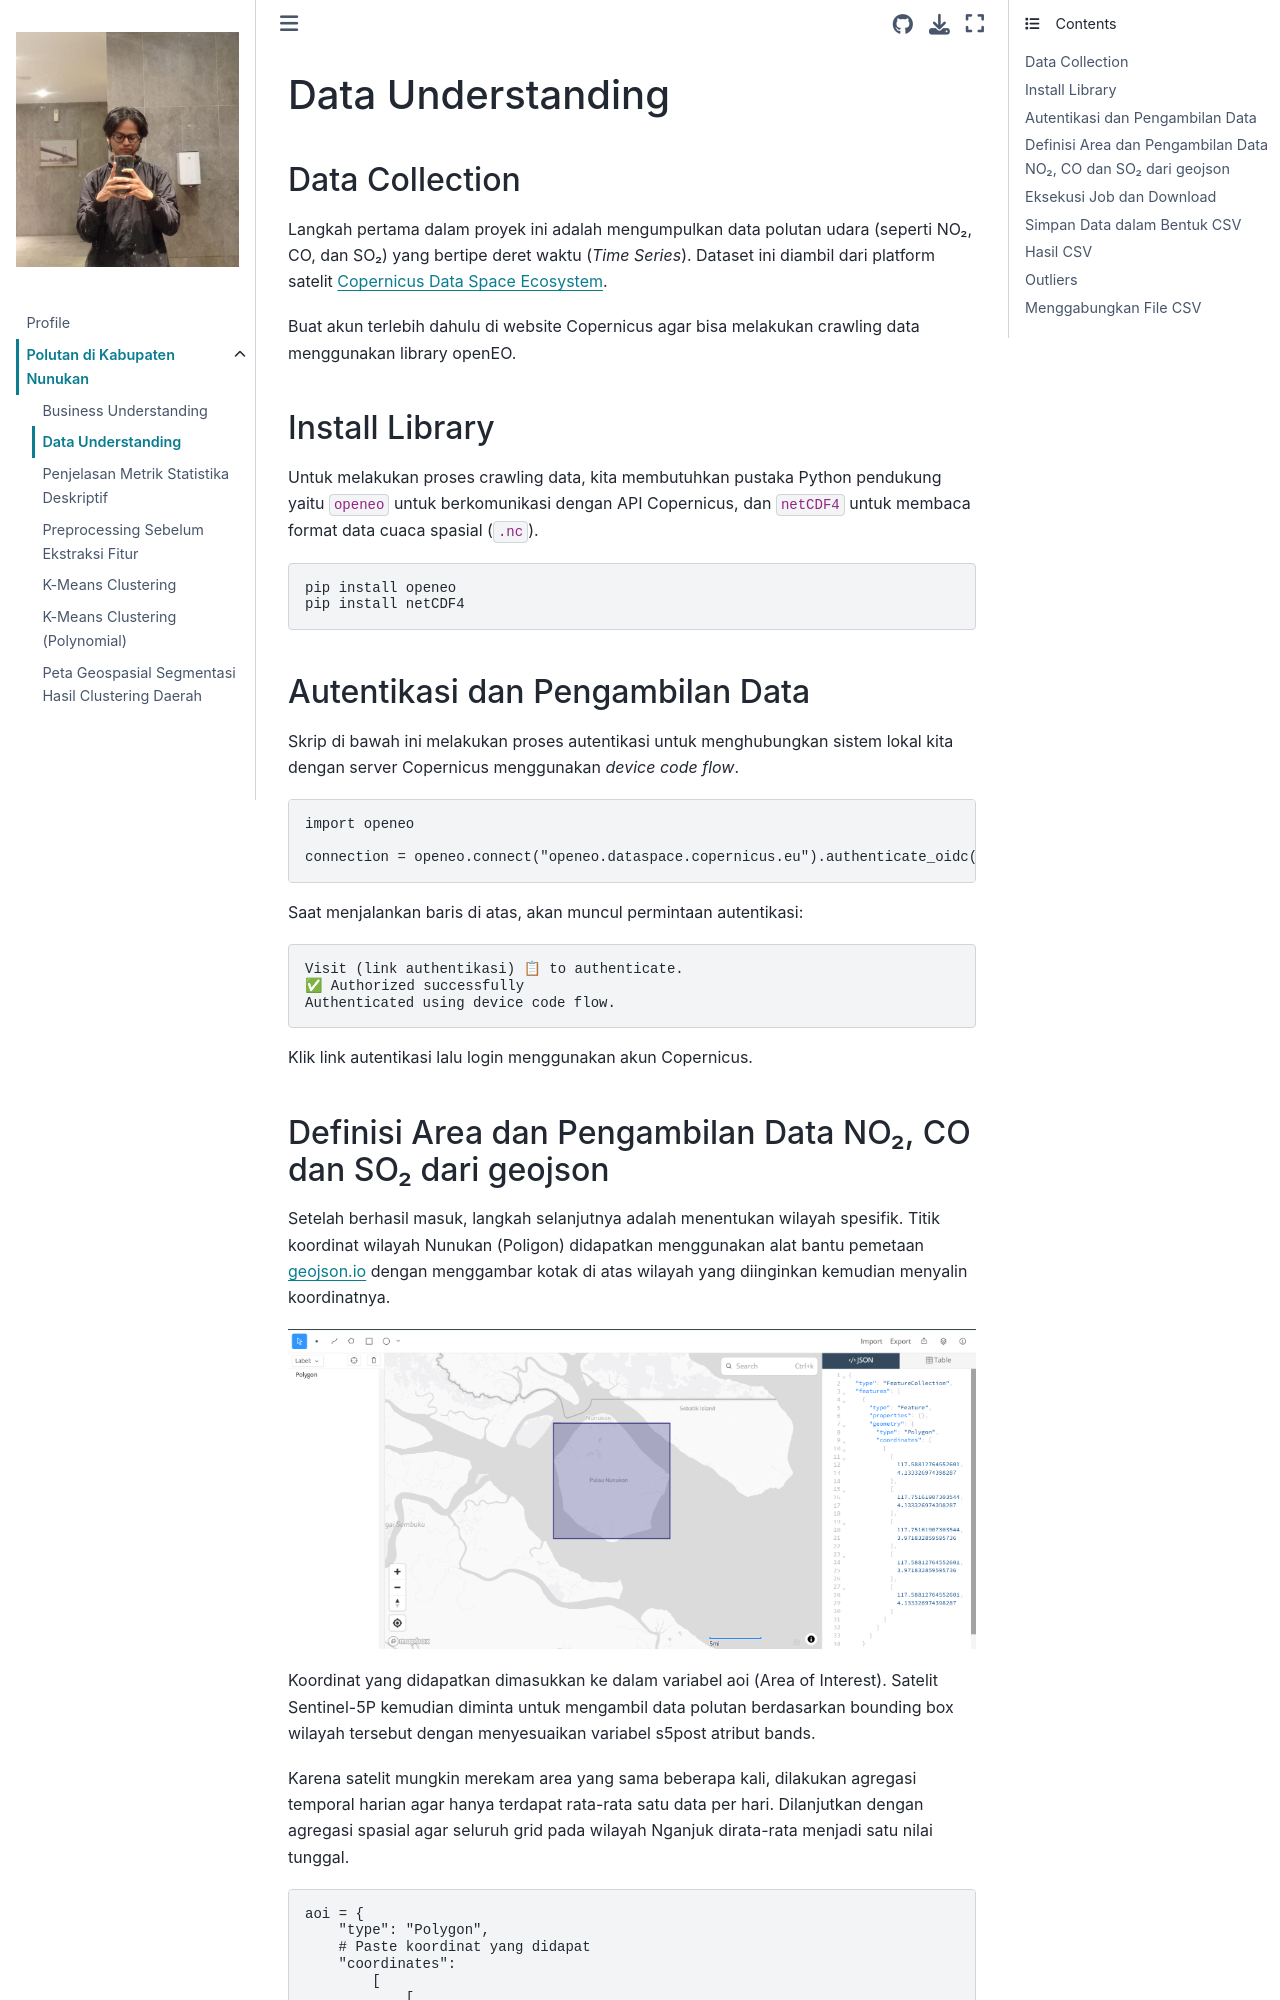

repository: AinurRaftuzzaki/PSD · page: data-understanding.html · generator: jekyll

---
jupytext:
  formats: md:myst
  text_representation:
    extension: .md
    format_name: myst
    format_version: 0.13
    jupytext_version: 1.11.5
kernelspec:
  display_name: Python 3
  language: python
  name: python3
---


# Data Understanding

## Data Collection

Langkah pertama dalam proyek ini adalah mengumpulkan data polutan udara (seperti NO₂, CO, dan SO₂) yang bertipe deret waktu (*Time Series*). Dataset ini diambil dari platform satelit [Copernicus Data Space Ecosystem](https://dataspace.copernicus.eu/).

Buat akun terlebih dahulu di website Copernicus agar bisa melakukan crawling data menggunakan library openEO.

## Install Library

Untuk melakukan proses crawling data, kita membutuhkan pustaka Python pendukung yaitu `openeo` untuk berkomunikasi dengan API Copernicus, dan `netCDF4` untuk membaca format data cuaca spasial (`.nc`).

```bash
pip install openeo
pip install netCDF4
```

## Autentikasi dan Pengambilan Data

Skrip di bawah ini melakukan proses autentikasi untuk menghubungkan sistem lokal kita dengan server Copernicus menggunakan _device code flow_.

```python
import openeo

connection = openeo.connect("openeo.dataspace.copernicus.eu").authenticate_oidc()
```

Saat menjalankan baris di atas, akan muncul permintaan autentikasi:

```
Visit (link authentikasi) 📋 to authenticate.
✅ Authorized successfully
Authenticated using device code flow.
```

Klik link autentikasi lalu login menggunakan akun Copernicus.
